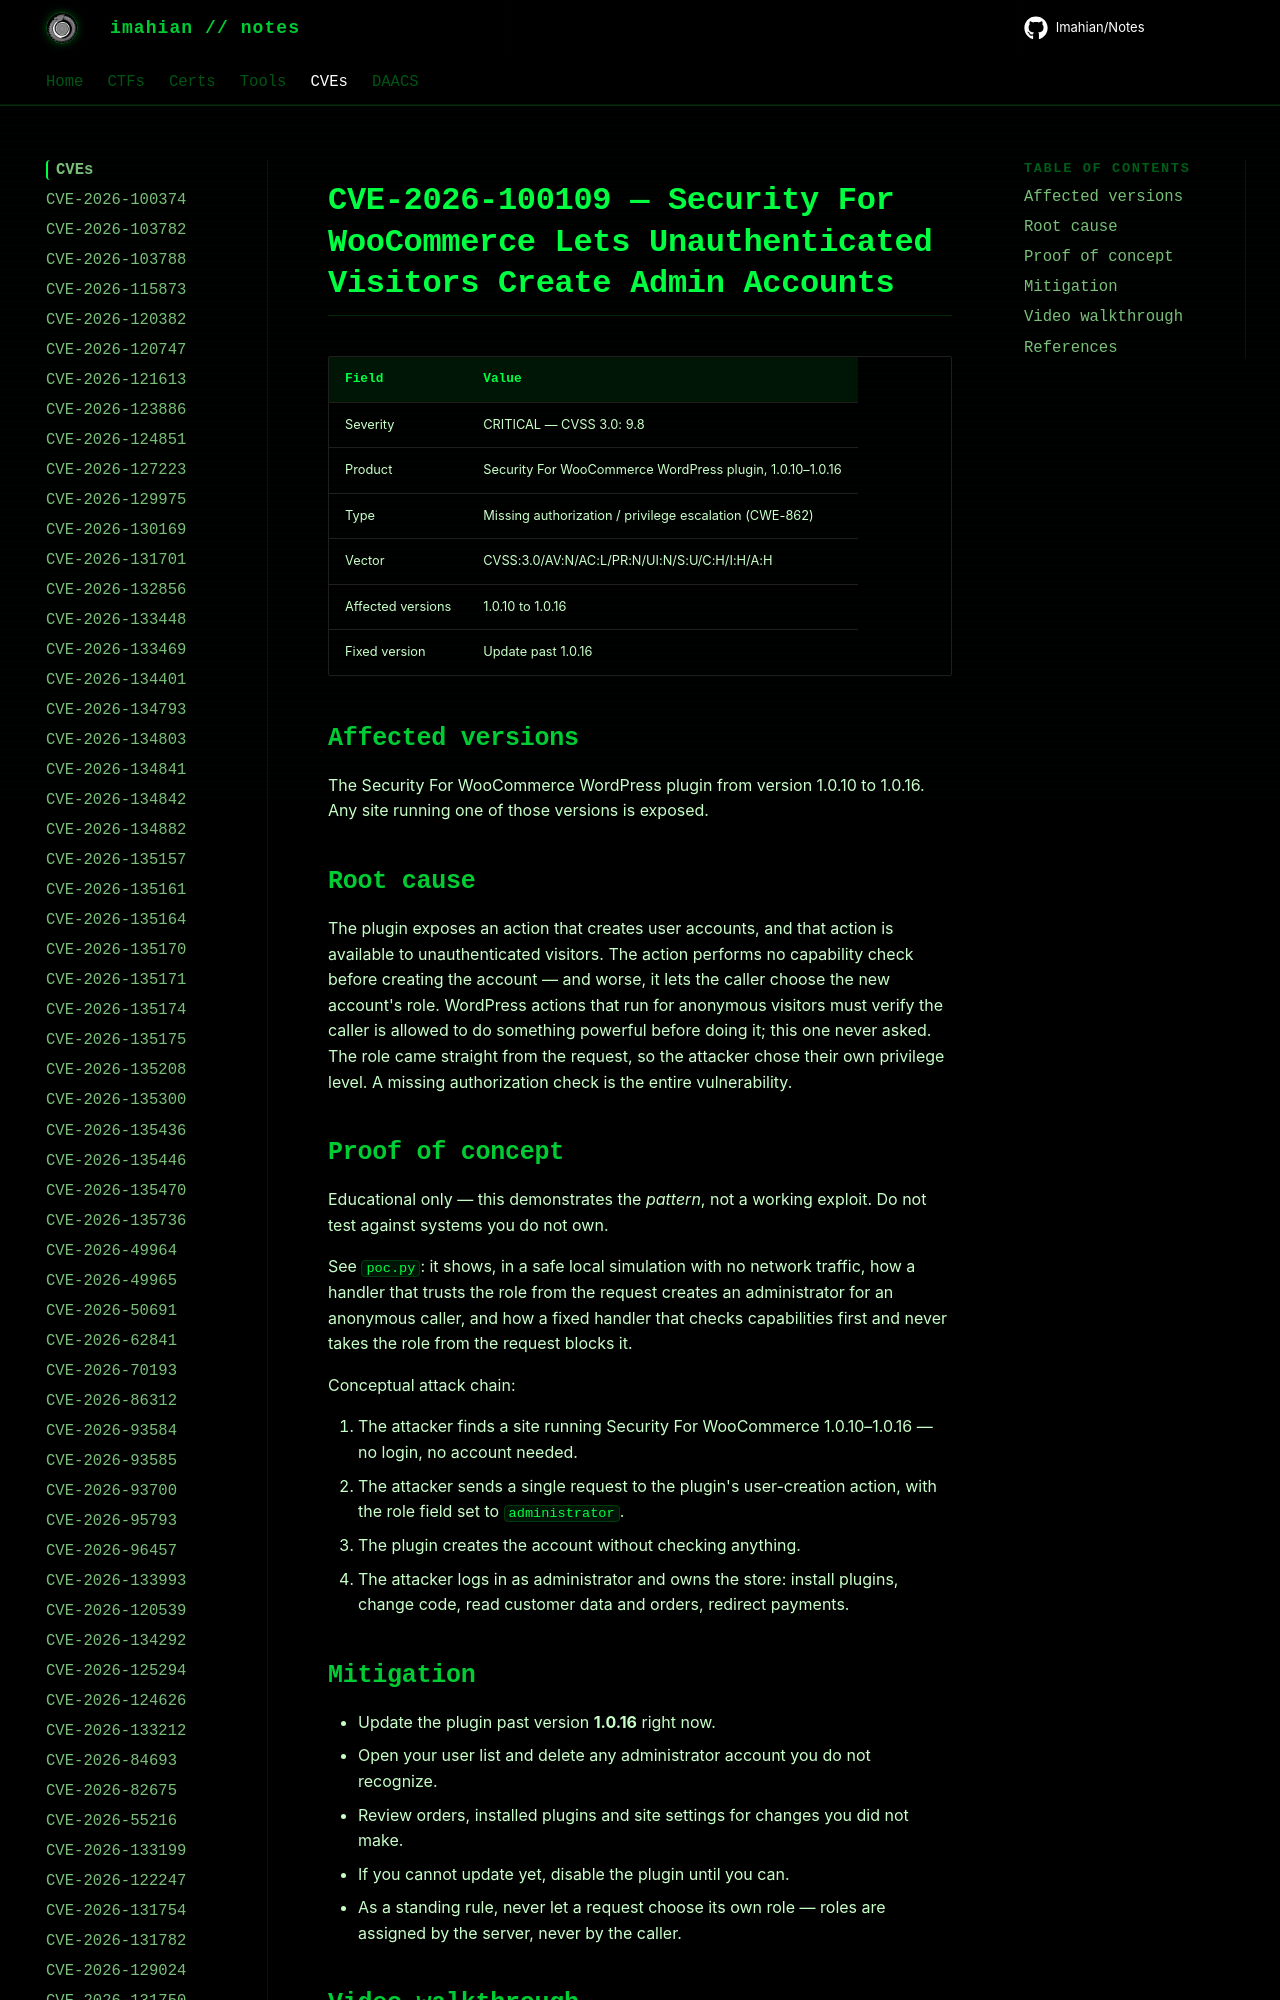

repository: Imahian/Notes · page: CVEs/CVE-2026-100109/index.html · generator: mkdocs

# CVE-2026-100109 — Security For WooCommerce Lets Unauthenticated Visitors Create Admin Accounts

| Field | Value |
|---|---|
| Severity | CRITICAL — CVSS 3.0: 9.8 |
| Product | Security For WooCommerce WordPress plugin, 1.
